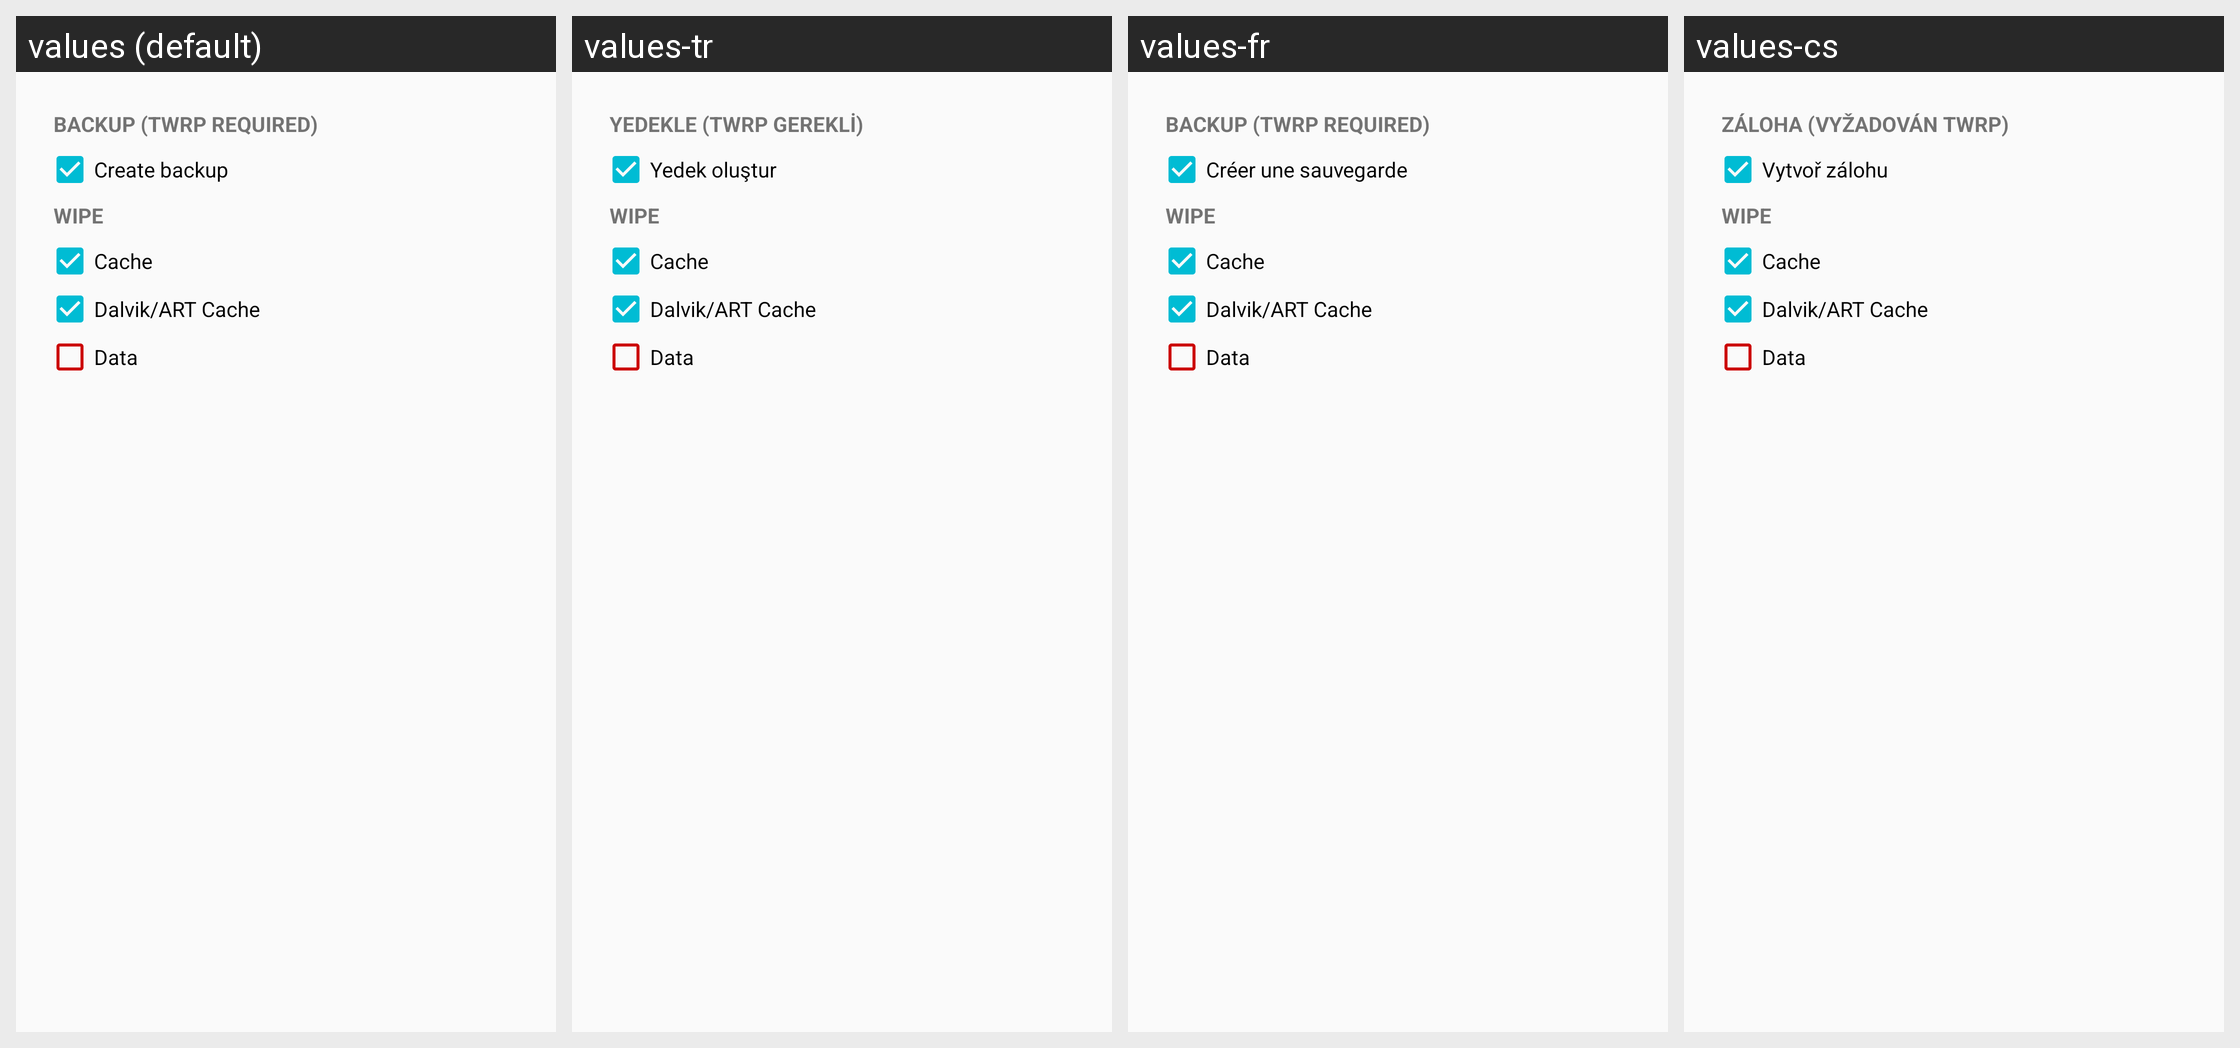

Translations of the strings shown on this Android screen, per locale in the grid:
Android screen res/layout/flash_config.xml rendered under 4 locales, left to right: values (default), values-tr, values-fr, values-cs. Device: Nexus 5 (rendered at 1080×1920; each locale shown at half size, 540×960, under a caption strip naming it); theme AppTheme.
Other locales in the repository, not shown: values-af, values-am, values-ar, values-az, values-be, values-bg, values-bn, values-bs, values-ca, values-da, values-de, values-el, values-en, values-en-rGB, values-es, values-es-rUS, values-et, values-eu, values-fa, values-fi, values-fr-rCA, values-gl, values-gu, values-hi, values-hr, values-hu, values-hy, values-in, values-is, values-it, values-iw, values-ja, values-ka, values-kk, values-km, values-kn, values-ko, values-ky, values-lo, values-lt, values-lv, values-mk, values-ml, values-mn, values-mr, values-ms, values-my, values-nb, values-ne, values-nl, values-pa, values-pl, values-pt-rBR, values-pt-rPT, values-ro, values-ru, values-si, values-sk, values-sl, values-sq, values-sr, values-sv, values-sw, values-ta, values-te, values-th, values-tl, values-uk, values-ur, values-uz, values-vi, values-zh-rCN, values-zh-rHK, values-zh-rTW, values-zu.
Strings drawn on this screen, with the default value and each locale's value (text and hints the layout hard-codes, and strings that could not be matched under every locale, appear in the picture but are not listed):

cfg_backup_title
  values: BACKUP (TWRP REQUIRED)
  values-tr: YEDEKLE (TWRP GEREKLİ)
  values-fr: BACKUP (TWRP REQUIRED)
  values-cs: ZÁLOHA (VYŽADOVÁN TWRP)

cfg_backup
  values: Create backup
  values-tr: Yedek oluştur
  values-fr: Créer une sauvegarde
  values-cs: Vytvoř zálohu
